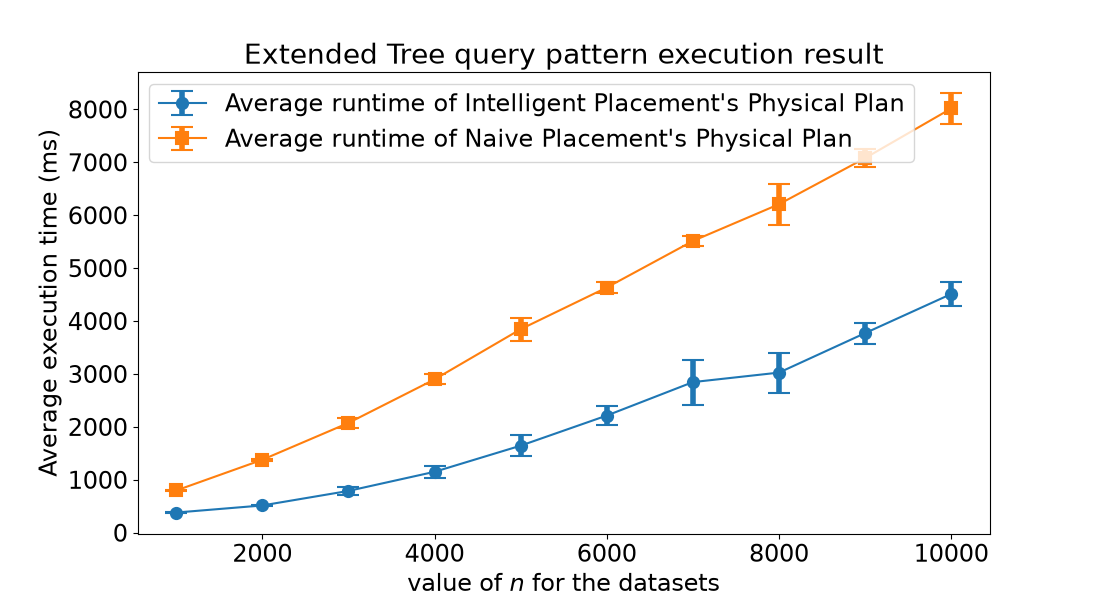

The data file committed next to this chart (first rows):
cardinality, average intelligent, average dumb, standard deviation intelligent, standard deviation dumb
1000, 381.4, 798.8, 8.475, 13.8
2000, 515.7, 1380, 12.02, 19.59
3000, 790.5, 2075, 71.58, 91.42
4000, 1152, 2898, 111.8, 93.41
5000, 1646, 3847, 194.5, 214.9
6000, 2215, 4635, 180.2, 95.17
7000, 2847, 5514, 424, 95.66
8000, 3027, 6209, 376.8, 385.8
9000, 3773, 7081, 199, 163.5
10000, 4512, 8019, 223.9, 292.1
